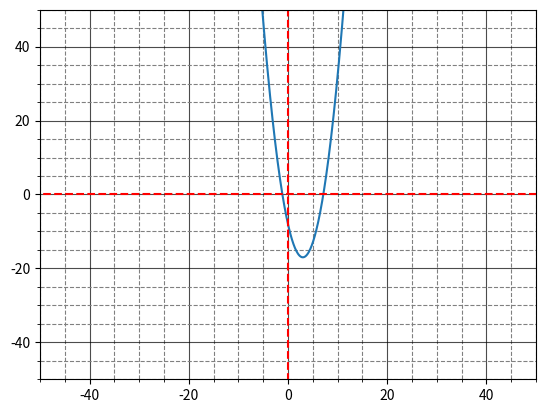

Python code for this plot:
#!/usr/bin/env python
# coding: utf-8

# In[38]:


import matplotlib.pyplot as plt
import numpy as np

# -10 < x < 10 
x = np.arange(-100, 100, 0.1)

a=1
b=-6
c=-8


y = a*x**2 + b*x + c


#グラフへのプロット実行*/
plt.plot(x, y)
plt.xlim(-50,50) #x軸の範囲
plt.ylim(-50,50) #y軸の範囲
plt.minorticks_on()

plt.grid(which="major", color="black", alpha=0.7)
plt.grid(which="minor", color="gray", linestyle="--")
plt.hlines(0, -100, 100, linestyle="dashed", color="red")
plt.vlines(0, -100, 100, linestyles="dashed", colors="red")


plt.show()


# In[ ]:





# In[ ]:




